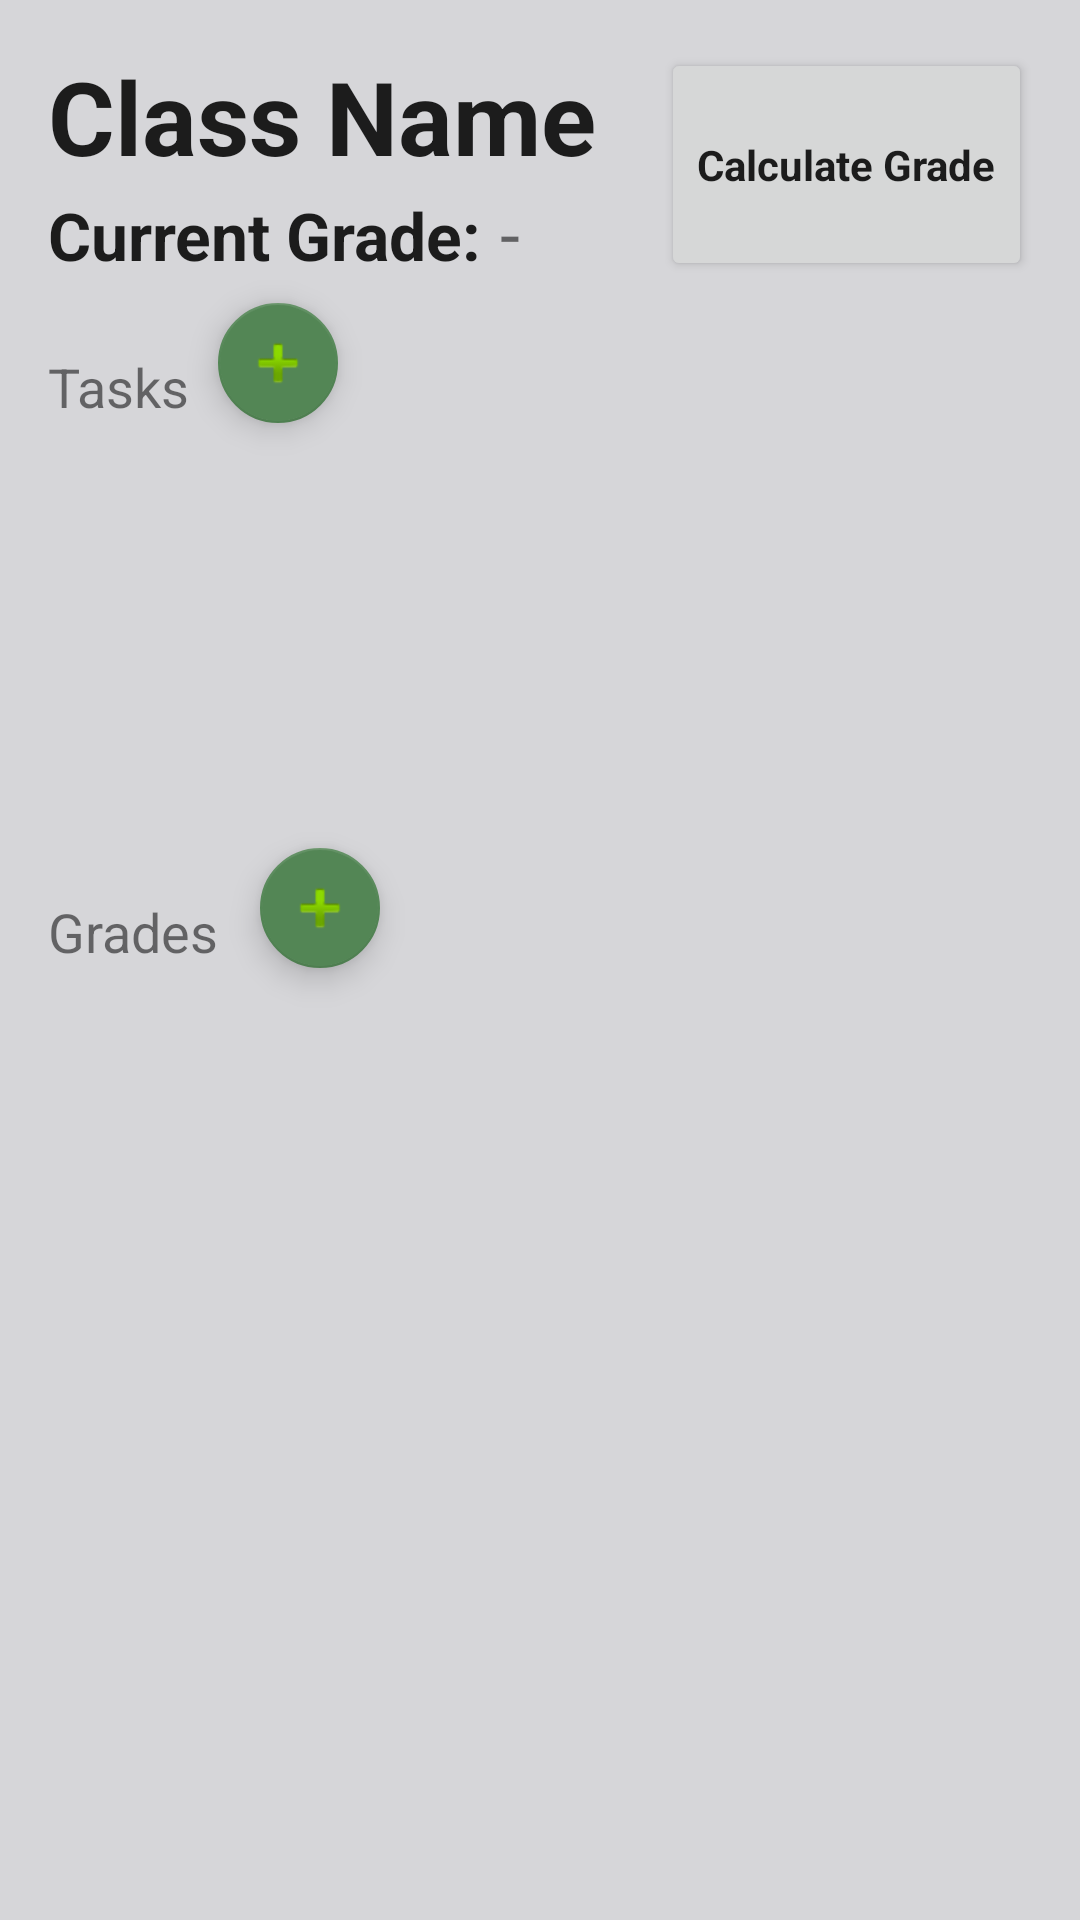

Reconstruct the res/layout file that produces this screen, plus the resources it refers to.
<!-- AndroidManifest.xml: activity theme hi -->
<!-- res/layout/activity_tasklist.xml -->
<?xml version="1.0" encoding="utf-8"?>
<RelativeLayout xmlns:android="http://schemas.android.com/apk/res/android"
    xmlns:tools="http://schemas.android.com/tools"
    android:layout_width="match_parent"
    android:layout_height="match_parent"
    xmlns:app="http://schemas.android.com/apk/res-auto"
    android:paddingBottom="@dimen/paddingBottom"
    android:paddingLeft="@dimen/paddingLeft"
    android:paddingRight="@dimen/paddingRight"
    android:paddingTop="@dimen/paddingTop"
    tools:context="com.cs321.group7.worksmart.TaskListActivity">


    <TextView
        android:id="@+id/classname"
        android:layout_width="wrap_content"
        android:layout_height="wrap_content"
        android:layout_alignParentLeft="true"
        android:layout_alignParentStart="true"
        android:layout_alignParentTop="true"
        android:text="Class Name"
        android:textAlignment="center"
        android:textAppearance="@android:style/TextAppearance.Large"
        android:textSize="34sp"
        android:textStyle="bold" />

    <TextView
        android:id="@+id/currentgrade"
        android:layout_width="wrap_content"
        android:layout_height="wrap_content"
        android:layout_alignBaseline="@+id/grade"
        android:layout_alignBottom="@+id/grade"
        android:layout_alignParentLeft="true"
        android:layout_alignParentStart="true"
        android:text="Current Grade:"
        android:textAppearance="@android:style/TextAppearance.Large"
        android:textStyle="bold" />

    <TextView
        android:id="@+id/grade"
        android:layout_width="wrap_content"
        android:layout_height="wrap_content"
        android:layout_below="@+id/classname"
        android:layout_toEndOf="@+id/currentgrade"
        android:layout_toRightOf="@+id/currentgrade"
        android:text=" - "
        android:textSize="24sp" />

    <Button
        android:id="@+id/gradecalc"
        android:layout_width="wrap_content"
        android:layout_height="wrap_content"
        android:layout_alignBottom="@+id/grade"
        android:layout_alignParentEnd="true"
        android:layout_alignParentRight="true"
        android:layout_alignParentTop="true"
        android:text="Calculate Grade"
        android:textAlignment="center"
        android:textAppearance="@android:style/TextAppearance.Large"
        android:textSize="14sp"
        android:textStyle="bold" />

    <ListView
        android:id="@+id/task_list"
        android:layout_width="match_parent"
        android:layout_height="400px"
        android:scrollbars="horizontal|vertical"
        android:layout_below="@+id/textView3"
        android:layout_alignParentLeft="true"
        android:layout_alignParentStart="true"
        android:layout_marginTop="9dp" />

    <android.support.design.widget.FloatingActionButton
        android:id="@+id/addTaskButton"
        android:layout_width="wrap_content"
        android:layout_height="wrap_content"
        android:clickable="true"
        app:fabSize="mini"
        app:srcCompat="@android:drawable/ic_input_add"
        android:layout_above="@+id/task_list"
        android:layout_toRightOf="@+id/textView2"
        android:layout_toEndOf="@+id/textView2" />

    <android.support.design.widget.FloatingActionButton
        android:id="@+id/addGradeButton"
        android:layout_width="wrap_content"
        android:layout_height="wrap_content"
        android:clickable="true"
        app:fabSize="mini"
        app:srcCompat="@android:drawable/ic_input_add"
        android:layout_above="@+id/list_2"
        android:layout_toRightOf="@+id/textView2"
        android:layout_toEndOf="@+id/textView2"
        android:layout_marginLeft="14dp"
        android:layout_marginStart="14dp" />

    <TextView
        android:id="@+id/textView2"
        android:layout_width="wrap_content"
        android:layout_height="wrap_content"
        android:text="Grades"
        android:textSize="18sp"
        android:layout_below="@+id/task_list"
        android:layout_alignParentLeft="true"
        android:layout_alignParentStart="true"
        android:layout_marginTop="15dp" />

    <TextView
        android:id="@+id/textView3"
        android:layout_width="wrap_content"
        android:layout_height="wrap_content"
        android:layout_marginTop="23dp"
        android:text="Tasks"
        android:textSize="18sp"
        android:layout_below="@+id/grade"
        android:layout_alignParentLeft="true"
        android:layout_alignParentStart="true" />

    <ListView
        android:id="@+id/list_2"
        android:layout_width="match_parent"
        android:layout_height="400px"
        android:layout_below="@+id/textView2"
        android:layout_alignParentLeft="true"
        android:layout_alignParentStart="true"
        android:layout_marginTop="15dp" />

</RelativeLayout>
<!-- resources referenced by this layout -->
<resources>
  <dimen name="paddingBottom">16dp</dimen>
  <dimen name="paddingLeft">16dp</dimen>
  <dimen name="paddingRight">16dp</dimen>
  <dimen name="paddingTop">16dp</dimen>
  <style name="hi" parent="Theme.AppCompat.Light.NoActionBar">
          <item name="android:colorBackground">@color/background_material_light_1</item>
      </style>
  <color name="background_material_light_1">#d6d6d9</color>
</resources>
